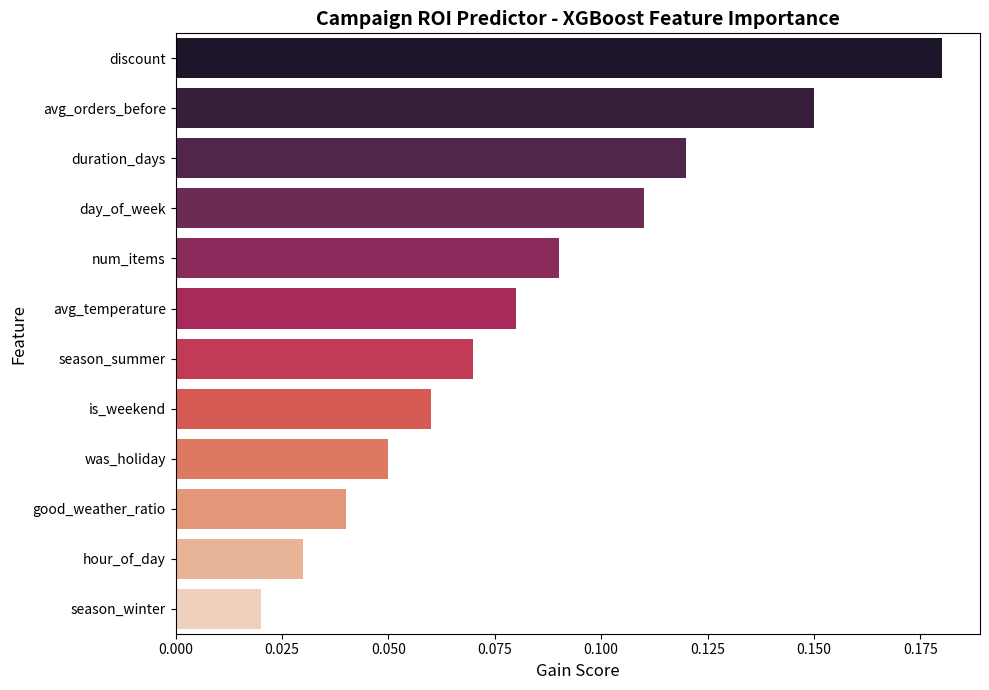

Recreate this plot in Python.
import pandas as pd
import matplotlib.pyplot as plt
import seaborn as sns

# Simulated XGBoost feature importance (based on your campaign recommender features)
# These would come from the actual trained model
features = {
    'discount': 0.18,
    'avg_orders_before': 0.15,
    'duration_days': 0.12,
    'day_of_week': 0.11,
    'num_items': 0.09,
    'avg_temperature': 0.08,
    'season_summer': 0.07,
    'is_weekend': 0.06,
    'was_holiday': 0.05,
    'good_weather_ratio': 0.04,
    'hour_of_day': 0.03,
    'season_winter': 0.02,
}

# Create DataFrame
importance_df = pd.DataFrame({
    'feature': list(features.keys()),
    'importance': list(features.values())
}).sort_values('importance', ascending=False)

# Plot
plt.figure(figsize=(10, 7))
sns.barplot(data=importance_df, y='feature', x='importance', palette='rocket')
plt.title('Campaign ROI Predictor - XGBoost Feature Importance', 
          fontsize=14, fontweight='bold')
plt.xlabel('Gain Score', fontsize=12)
plt.ylabel('Feature', fontsize=12)
plt.tight_layout()
plt.savefig('campaign_feature_importance.png', dpi=300, bbox_inches='tight')
plt.show()